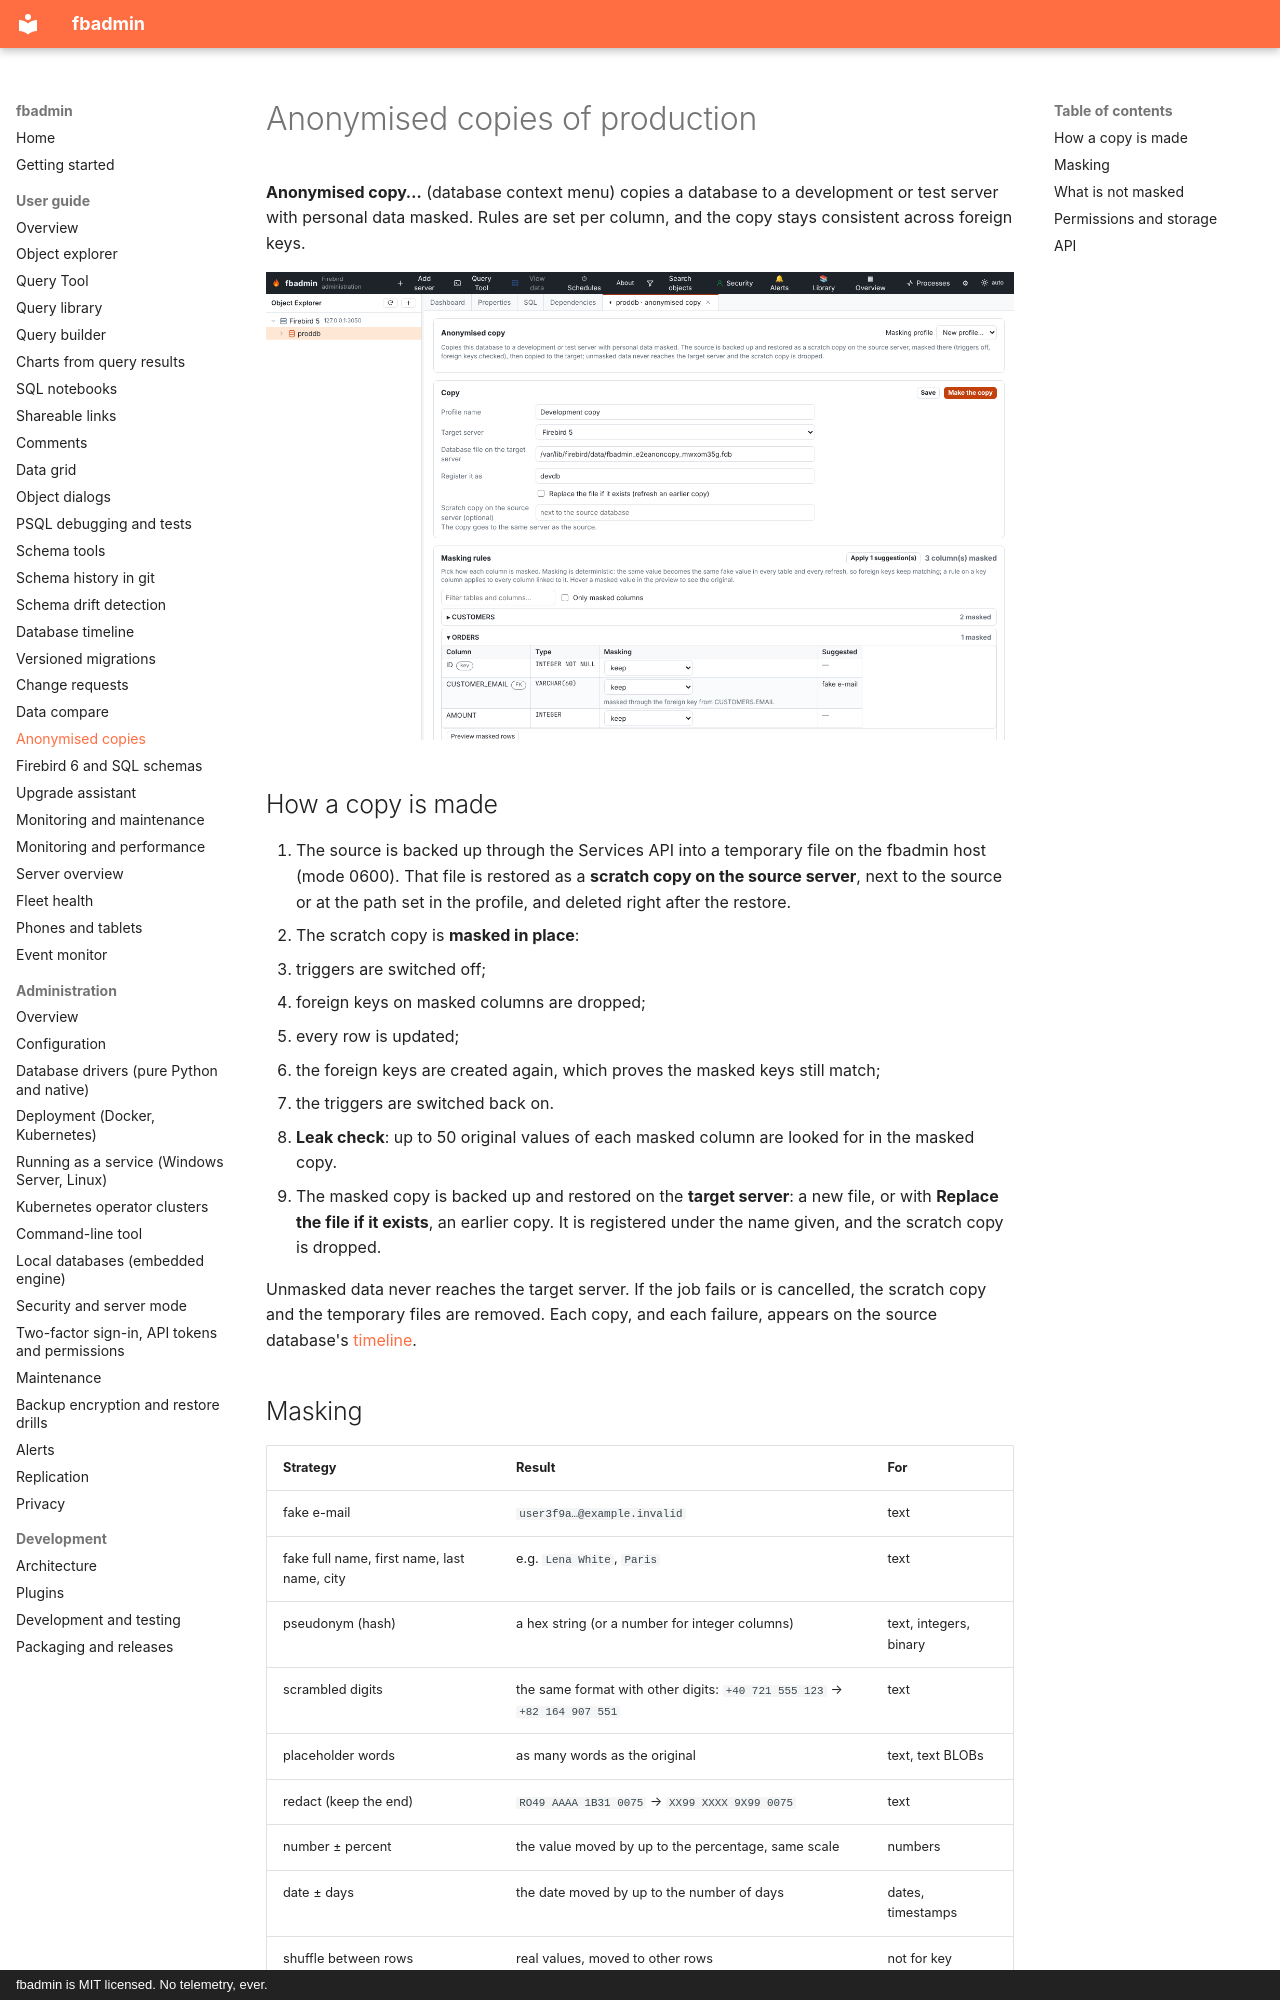

repository: mariuz/fbadmin · page: ANONYMISED_COPIES/index.html · generator: mkdocs · copyright: fbadmin is MIT licensed. No telemetry, ever.

# Anonymised copies of production

**Anonymised copy…** (database context menu) copies a database to a development or test server with
personal data masked. Rules are set per column, and the copy stays consistent across foreign keys.

![Anonymised copy: target and masking rules](screenshots/anonymised-copy.png)

## How a copy is made

1. The source is backed up through the Services API into a temporary file on the fbadmin host (mode
   0600). That file is restored as a **scratch copy on the source server**, next to the source or at the
   path set in the profile, and deleted right after the restore.
2. The scratch copy is **masked in place**:
   * triggers are switched off;
   * foreign keys on masked columns are dropped;
   * every row is updated;
   * the foreign keys are created again, which proves the masked keys still match;
   * the triggers are switched back on.
3. **Leak check**: up to 50 original values of each masked column are looked for in the masked copy.
4. The masked copy is backed up and restored on the **target server**: a new file, or with **Replace
   the file if it exists**, an earlier copy. It is registered under the name given, and the scratch copy
   is dropped.

Unmasked data never reaches the target server. If the job fails or is cancelled, the scratch copy and
the temporary files are removed. Each copy, and each failure, appears on the source database's
[timeline](TIMELINE.md).
